Run: headless pygame with SDL's dummy video driver; simulated clock (each Clock.tick advances the game by its frame time, no real sleeping); random seed 0; keys injected as events and as key.get_pressed() state; no mouse input.
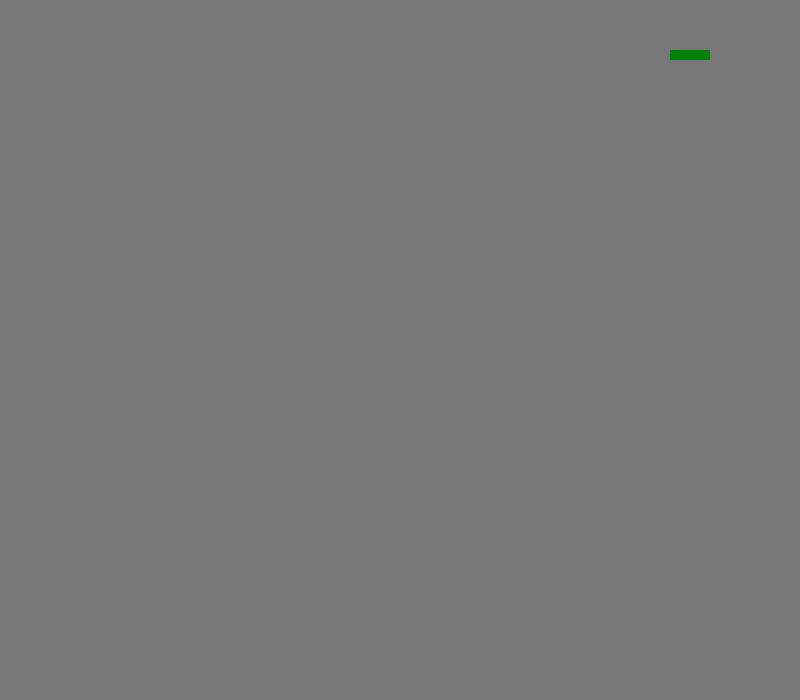
Frame 1 of 4 · flips 1–60 · no input
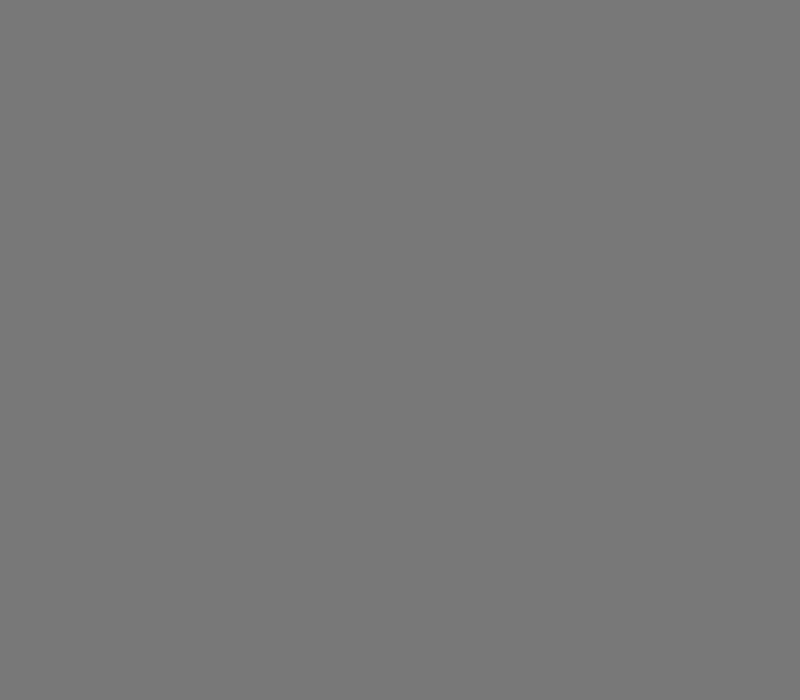
Frame 2 of 4 · flips 61–180 · tapped SPACE, RETURN · held RIGHT (→), D
Frame 3 of 4 · flips 181–300 · held DOWN (↓), S · screen unchanged from frame 2, image omitted
Frame 4 of 4 · flips 301–420 · held LEFT (←), A, UP (↑), W · screen unchanged from frame 3, image omitted

The pygame program that drew these frames:

import pygame
import random
pygame.init()

snake_speed = 15

# Set the size of the "window"
screen_width = 800
screen_height = 700
screen = pygame.display.set_mode((screen_width, screen_height))
pygame.display.set_caption('Snake game by David de Pear.H')

# Set name of colors
GREY = (120, 120, 120)
GREEN = (0, 128, 0)
RED = (255, 0, 0)
WHITE = (255, 255, 255)
BLACK = (0, 0, 0)

# Snake default position
snake_position = [100, 50]

# Snake body
snake_body = [[100, 50],
              [90, 50],
              [80, 50],
              [70, 50]]

# Default direction
snake_direction = 'right'
change_to = snake_direction

# Set "game_over" turn on first
game_over = False

# Start running the program
while not game_over:
    screen.fill(GREY)

    # Event while running
    for event in pygame.event.get():
        if event.type == pygame.QUIT:
            game_over = True

        # Key events (Up, Down, Left, Right)
        if event.type == pygame.KEYDOWN:
            if event.key == pygame.K_UP:
                change_to = 'up'
            if event.key == pygame.K_DOWN:
                change_to = 'down'
            if event.key == pygame.K_LEFT:
                change_to = 'left'
            if event.key == pygame.K_RIGHT:
                change_to = 'right'

    # Only one direction ok?
    if change_to == 'up' and snake_direction != 'down':
        snake_direction = 'up'
    if change_to == 'down' and snake_direction != 'up':
        snake_direction = 'down'
    if change_to == 'left' and snake_direction != 'right':
        snake_direction = 'left'
    if change_to == 'right' and snake_direction != 'left':
        snake_direction = 'right'

    # Move the snake
    if snake_direction == 'up':
        snake_position[1] -= 10
    if snake_direction == 'down':
        snake_position[1] += 10
    if snake_direction == 'left':
        snake_position[0] -= 10
    if snake_direction == 'right':
        snake_position[0] += 10

    # Update snake body
    snake_body.insert(0, list(snake_position))
    snake_body.pop()

    # Draw the snake
    for pos in snake_body:
        pygame.draw.rect(screen, GREEN, pygame.Rect(pos[0], pos[1], 10, 10))

    # Refresh game screen
    pygame.display.update()

    # Frame Per Second /Refresh Rate
    pygame.time.Clock().tick(snake_speed)

pygame.quit()
